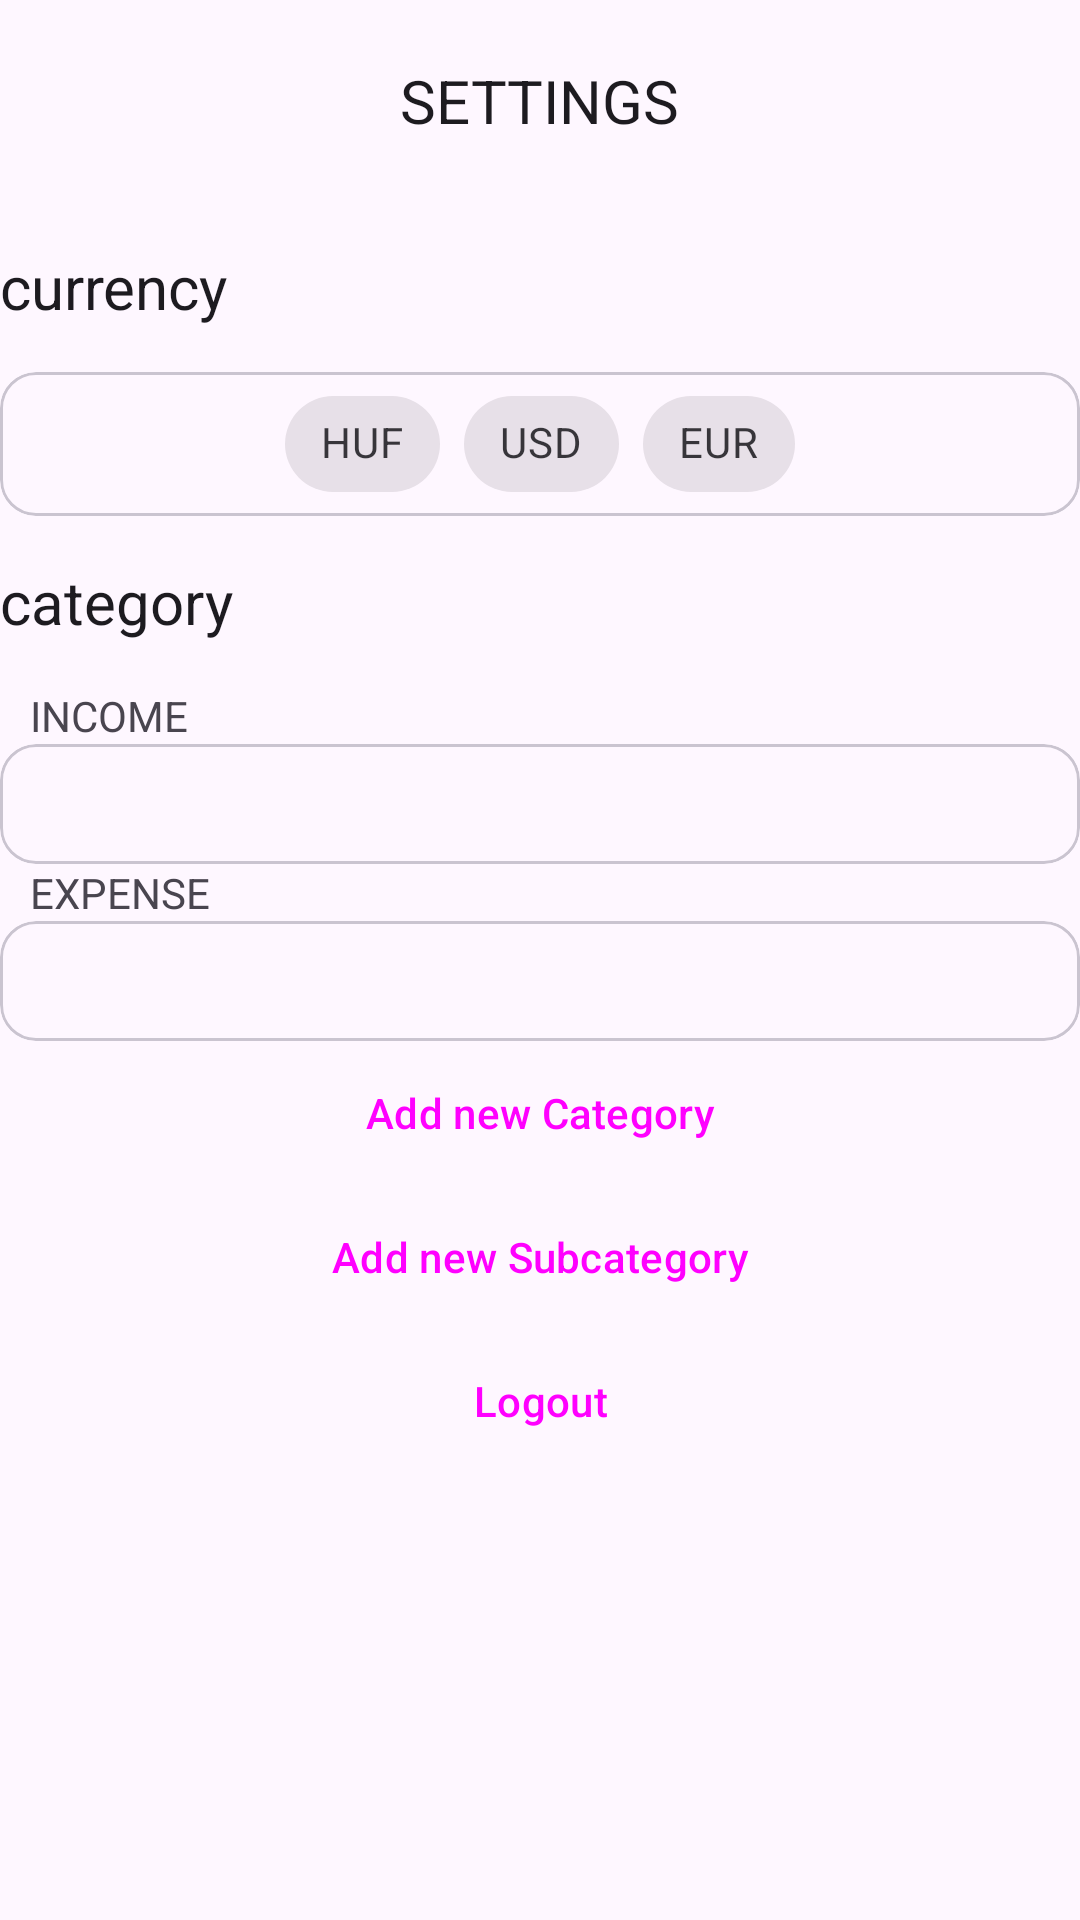

Android layout source for this screen:
<!-- AndroidManifest.xml: application theme Theme.Xpensetracker -->
<!-- res/layout/fragment_settings.xml -->
<?xml version="1.0" encoding="utf-8"?>
<ScrollView xmlns:android="http://schemas.android.com/apk/res/android"
    xmlns:app="http://schemas.android.com/apk/res-auto"
    xmlns:tools="http://schemas.android.com/tools"
    android:layout_width="match_parent"
    android:layout_height="match_parent"
    android:id="@+id/settingsFragment"
    tools:context=".ui.settings.SettingsFragment"
    >

    <androidx.constraintlayout.widget.ConstraintLayout
        android:layout_width="match_parent"
        android:layout_height="wrap_content">

        <com.google.android.material.textview.MaterialTextView
            android:id="@+id/title"
            style="@style/MaterialAlertDialog.Material3.Title.Text"
            android:layout_width="wrap_content"
            android:layout_height="wrap_content"
            android:padding="20dp"
            android:text="@string/settings_title"
            android:textSize="20dp"
            app:layout_constraintEnd_toEndOf="parent"
            app:layout_constraintStart_toStartOf="parent"
            app:layout_constraintTop_toTopOf="parent" />

        <com.google.android.material.textview.MaterialTextView
            android:id="@+id/currency"
            style="@style/MaterialAlertDialog.Material3.Title.Text"
            android:layout_width="wrap_content"
            android:layout_height="wrap_content"
            android:paddingVertical="15dp"
            android:text="@string/currency"
            android:textSize="20dp"
            app:layout_constraintStart_toStartOf="@+id/currencyMaterialCardView"
            app:layout_constraintTop_toBottomOf="@+id/title" />

        <com.google.android.material.card.MaterialCardView
            android:id="@+id/currencyMaterialCardView"
            android:layout_width="0dp"
            android:layout_height="wrap_content"
            android:tooltipText="@string/currency"
            app:layout_constraintEnd_toEndOf="parent"
            app:layout_constraintStart_toStartOf="parent"
            app:layout_constraintTop_toBottomOf="@+id/currency">

            <com.google.android.material.chip.ChipGroup
                android:id="@+id/currencyChip"
                android:layout_width="wrap_content"
                android:layout_height="wrap_content"
                android:layout_gravity="center"
                android:clickable="true"
                android:orientation="horizontal"
                android:textAlignment="center"
                app:layout_constraintEnd_toEndOf="parent"
                app:layout_constraintStart_toStartOf="parent"
                app:singleSelection="true">

                <com.google.android.material.chip.Chip
                    android:id="@+id/HUF"
                    style="@style/Widget.MaterialComponents.Chip.Choice"
                    android:layout_width="wrap_content"
                    android:layout_height="wrap_content"
                    android:text="@string/huf" />

                <com.google.android.material.chip.Chip
                    android:id="@+id/USD"
                    style="@style/Widget.MaterialComponents.Chip.Choice"
                    android:layout_width="wrap_content"
                    android:layout_height="wrap_content"
                    android:text="@string/usd" />

                <com.google.android.material.chip.Chip
                    android:id="@+id/EUR"
                    style="@style/Widget.MaterialComponents.Chip.Choice"
                    android:layout_width="wrap_content"
                    android:layout_height="wrap_content"
                    android:text="@string/eur" />
            </com.google.android.material.chip.ChipGroup>

        </com.google.android.material.card.MaterialCardView>

        <com.google.android.material.textview.MaterialTextView
            android:id="@+id/category"
            style="@style/MaterialAlertDialog.Material3.Title.Text"
            android:layout_width="wrap_content"
            android:layout_height="wrap_content"
            android:layout_marginEnd="2dp"
            android:paddingVertical="15dp"
            android:text="@string/category"
            android:textSize="20dp"
            app:layout_constraintStart_toStartOf="@id/category"
            app:layout_constraintEnd_toEndOf="parent"
            app:layout_constraintTop_toBottomOf="@+id/currencyMaterialCardView" />

        <com.google.android.material.textview.MaterialTextView
            android:id="@+id/incomeText"
            android:layout_width="match_parent"
            android:layout_height="match_parent"
            android:paddingHorizontal="10dp"
            android:text="@string/income"
            app:layout_constraintTop_toBottomOf="@+id/category" />
        />
        <com.google.android.material.card.MaterialCardView
            android:id="@+id/incomeCategoryMaterialCardView"
            android:layout_width="0dp"
            android:layout_height="wrap_content"
            android:tooltipText="@string/category"
            app:layout_constraintEnd_toEndOf="parent"
            app:layout_constraintStart_toStartOf="parent"
            app:layout_constraintTop_toBottomOf="@+id/incomeText">

            <com.google.android.material.chip.ChipGroup
                android:id="@+id/incomeCategoryChipGroup"
                android:layout_width="wrap_content"
                android:layout_height="wrap_content"
                android:clickable="true"
                android:orientation="horizontal"
                android:padding="20dp"
                android:textAlignment="center"
                app:singleSelection="true" />
        </com.google.android.material.card.MaterialCardView>

        <com.google.android.material.textview.MaterialTextView
            android:id="@+id/expenseText"
            android:layout_width="match_parent"
            android:layout_height="match_parent"
            android:paddingHorizontal="10dp"
            android:text="@string/expense"
            app:layout_constraintTop_toBottomOf="@+id/incomeCategoryMaterialCardView"/>
        />
        <com.google.android.material.card.MaterialCardView
            android:id="@+id/expenseCategoryMaterialCardView"
            android:layout_width="0dp"
            android:layout_height="wrap_content"
            android:tooltipText="@string/category"
            app:layout_constraintEnd_toEndOf="parent"
            app:layout_constraintStart_toStartOf="parent"
            app:layout_constraintTop_toBottomOf="@+id/expenseText">

            <com.google.android.material.chip.ChipGroup
                android:id="@+id/expenseCategoryChipGroup"
                android:layout_width="wrap_content"
                android:layout_height="wrap_content"
                android:clickable="true"
                android:orientation="horizontal"
                android:padding="20dp"
                android:textAlignment="center"
                app:singleSelection="true" />
        </com.google.android.material.card.MaterialCardView>

        <Button
            android:id="@+id/addNewCategoryButton"
            style="@style/Widget.Material3.Button.OutlinedButton"
            android:layout_width="match_parent"
            android:layout_height="match_parent"
            android:text="@string/addnewcat"
            app:layout_constraintTop_toBottomOf="@+id/expenseCategoryMaterialCardView" />

        <Button
            android:id="@+id/addNewSubCategoryButton"
            style="@style/Widget.Material3.Button.OutlinedButton"
            android:layout_width="match_parent"
            android:layout_height="match_parent"
            android:text="@string/addnewsubcat"
            app:layout_constraintTop_toBottomOf="@+id/addNewCategoryButton"/>

        <Button
            android:id="@+id/logout"
            style="@style/Widget.Material3.Button.OutlinedButton"
            android:layout_width="match_parent"
            android:layout_height="wrap_content"
            android:text="@string/logout_button"
            app:layout_constraintBottom_toBottomOf="parent"
            app:layout_constraintEnd_toEndOf="parent"
            app:layout_constraintStart_toStartOf="parent"
            app:layout_constraintTop_toBottomOf="@+id/addNewSubCategoryButton"
            app:layout_constraintVertical_bias="0.968" />


    </androidx.constraintlayout.widget.ConstraintLayout>
</ScrollView>
<!-- resources referenced by this layout -->
<resources>
  <string name="addnewcat">Add new Category</string>
  <string name="addnewsubcat">Add new Subcategory</string>
  <string name="category">category</string>
  <string name="currency">currency</string>
  <string name="eur">EUR</string>
  <string name="expense">EXPENSE</string>
  <string name="huf">HUF</string>
  <string name="income">INCOME</string>
  <string name="logout_button">Logout</string>
  <string name="settings_title">SETTINGS</string>
  <string name="usd">USD</string>
  <style name="Theme.Xpensetracker" parent="Base.Theme.Xpensetracker" />
  <style name="Base.Theme.Xpensetracker" parent="Theme.Material3.Light.NoActionBar">
          
          
          <item name="windowActionBar">false</item>
          <item name="windowNoTitle">true</item>
      </style>
</resources>
